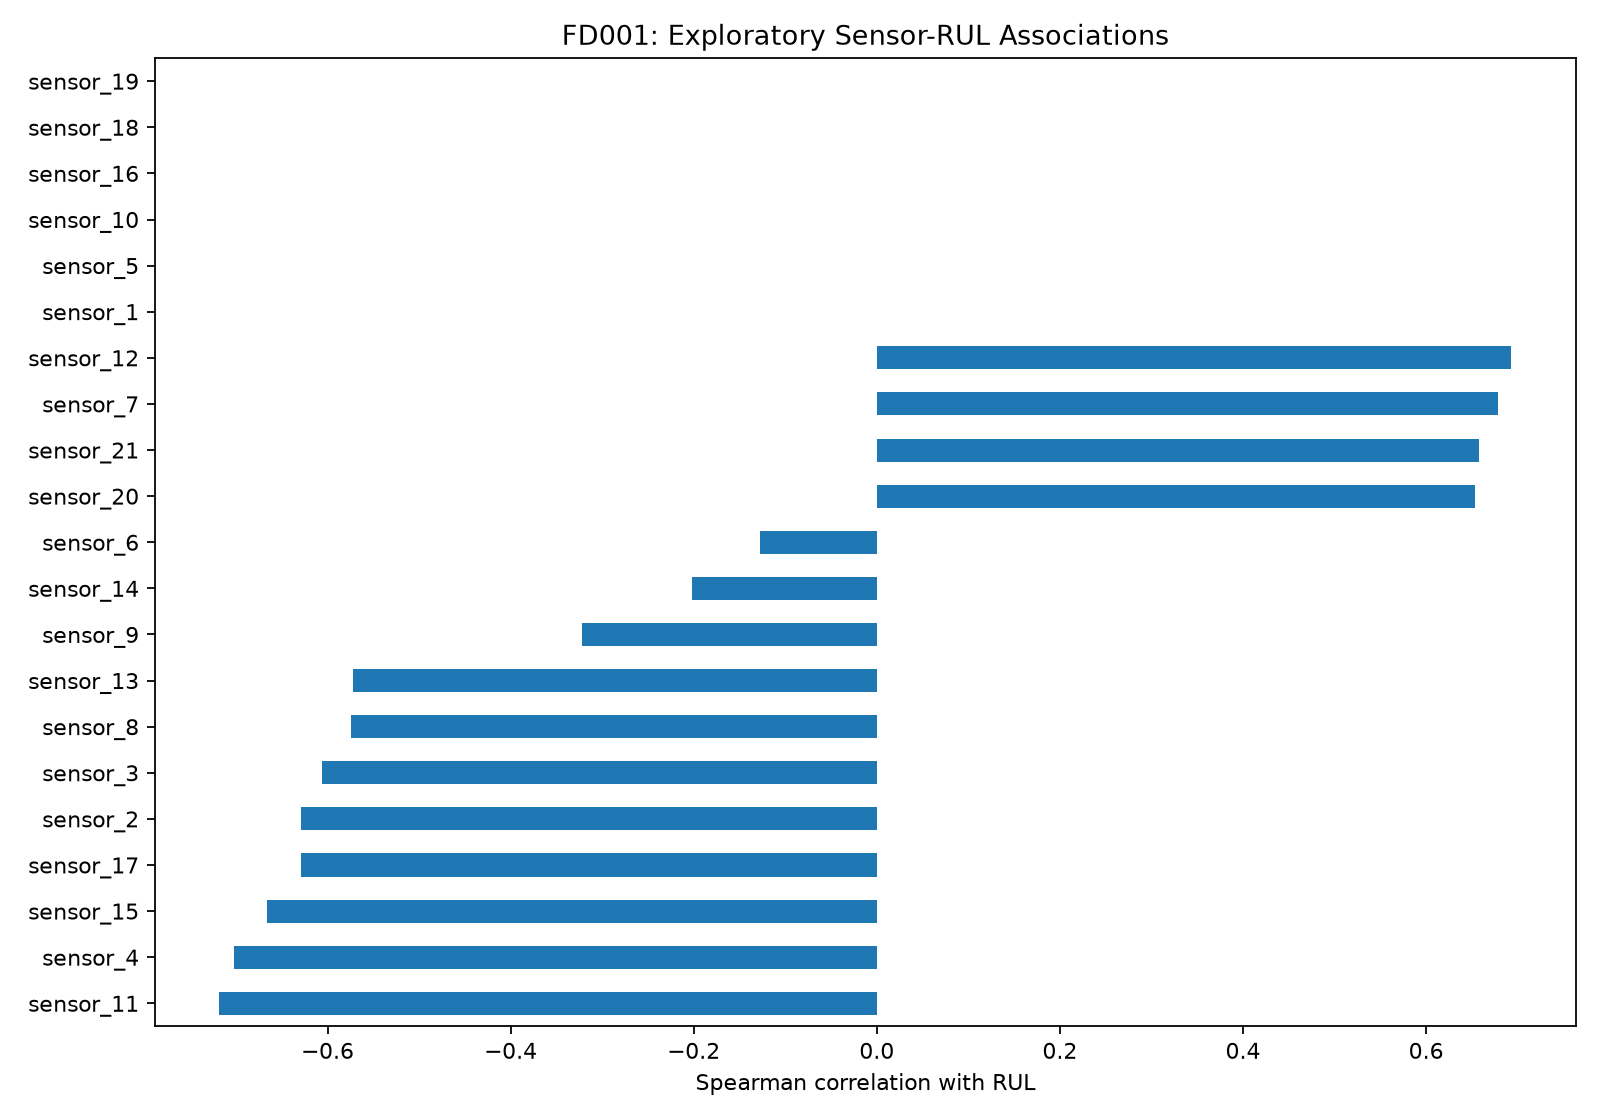

The file beside this chart, header and first rows:
, rul
sensor_11, -0.7181
sensor_4, -0.7018
sensor_12, 0.6931
sensor_7, 0.6788
sensor_15, -0.6659
sensor_21, 0.6574
sensor_20, 0.6533
sensor_17, -0.6294
sensor_2, -0.6286
sensor_3, -0.6056
sensor_8, -0.5739
sensor_13, -0.5725
sensor_9, -0.322
sensor_14, -0.2018
sensor_6, -0.1281
sensor_1, 
sensor_5, 
sensor_10, 
sensor_16, 
sensor_18, 
sensor_19, 
